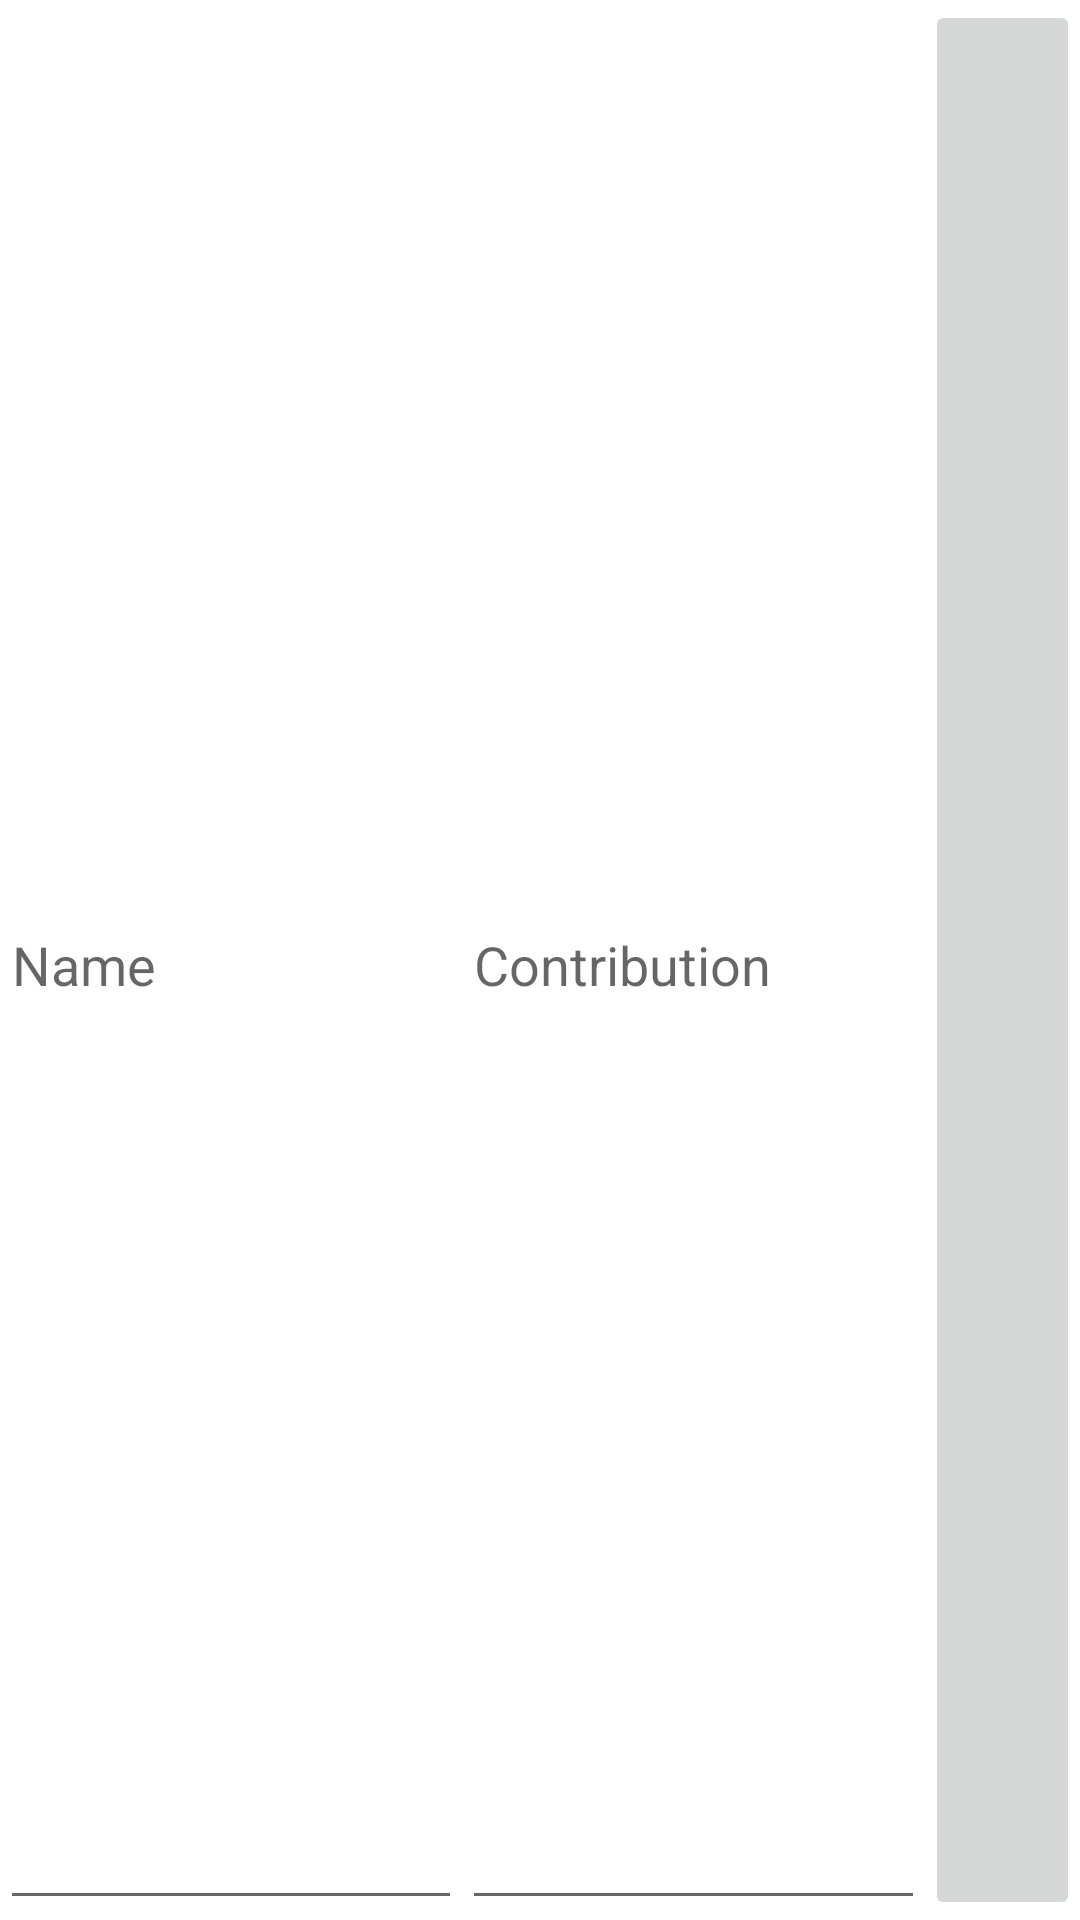

Layout XML and referenced resources for this Android screen:
<!-- AndroidManifest.xml: application theme Theme.TotallRecall -->
<!-- res/layout/add_contributor_line.xml -->
<?xml version="1.0" encoding="utf-8"?>
<TableRow xmlns:android="http://schemas.android.com/apk/res/android"
    xmlns:app="http://schemas.android.com/apk/res-auto"
    xmlns:tools="http://schemas.android.com/tools"
    android:layout_width="match_parent"
    android:layout_height="56dp"
    android:id="@+id/add_contributor_line">

    <EditText
        android:id="@+id/contributor_name_field"
        android:layout_width="0dp"
        android:layout_height="match_parent"
        android:hint="@string/name"
        android:autofillHints="name"
        android:inputType="text"
        android:layout_weight="3"
        android:maxLines="1" />

    <EditText
        android:id="@+id/contributor_type_field"
        android:layout_width="0dp"
        android:layout_height="match_parent"
        android:hint="@string/contribution"
        android:autofillHints=""
        android:inputType="text"
        android:layout_weight="3"
        android:maxLines="1" />

    <ImageButton
        android:id="@+id/remove_contributor_button"
        android:layout_width="0dp"
        android:layout_height="match_parent"
        android:src="@drawable/delete"
        android:layout_weight="1" />
</TableRow>
<!-- resources referenced by this layout -->
<resources>
  <string name="contribution">Contribution</string>
  <string name="name">Name</string>
  <style name="Theme.TotallRecall" parent="Theme.MaterialComponents.DayNight.DarkActionBar">
          
          <item name="colorPrimary">@color/purple_500</item>
          <item name="colorPrimaryVariant">@color/purple_700</item>
          <item name="colorOnPrimary">@color/white</item>
          
          <item name="colorSecondary">@color/teal_200</item>
          <item name="colorSecondaryVariant">@color/teal_700</item>
          <item name="colorOnSecondary">@color/black</item>
          
          <item name="android:statusBarColor" tools:targetApi="l">?attr/colorPrimaryVariant</item>
          
      </style>
  <color name="purple_500">#FF6200EE</color>
  <color name="purple_700">#FF3700B3</color>
  <color name="white">#FFFFFFFF</color>
  <color name="teal_200">#FF03DAC5</color>
  <color name="teal_700">#FF018786</color>
  <color name="black">#FF000000</color>
</resources>
